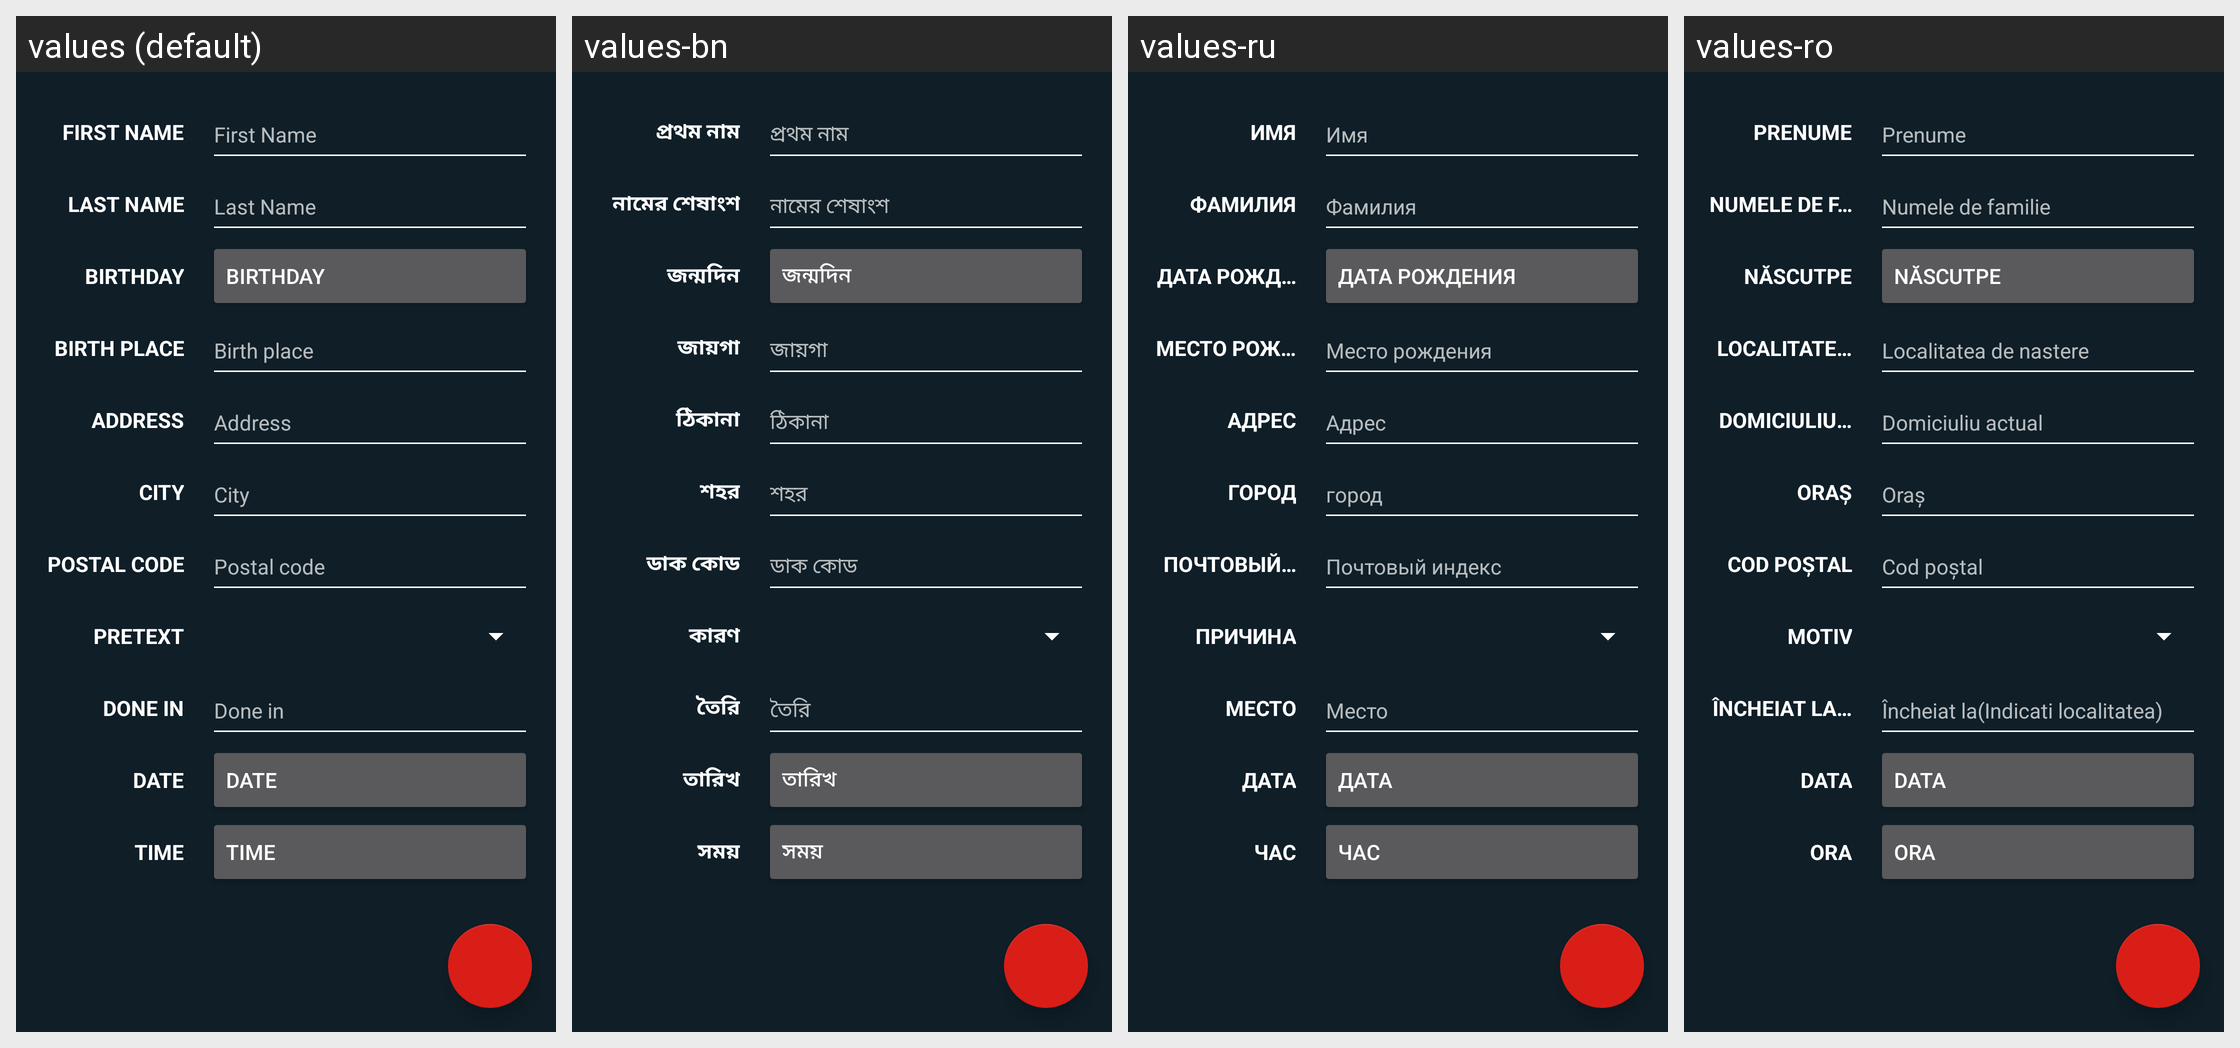

Strings drawn on this Android screen and how each of the app's shown locales translates them:
Android screen res/layout/fragment_creation.xml rendered under 4 locales, left to right: values (default), values-bn, values-ru, values-ro. Device: Nexus 5 (rendered at 1080×1920; each locale shown at half size, 540×960, under a caption strip naming it); theme AppTheme.
Other locales in the repository, not shown: values-ar, values-de, values-es, values-fr, values-hu, values-it, values-ka, values-pl, values-ps, values-pt, values-tr, values-vi, values-zh.
Strings drawn on this screen, with the default value and each locale's value (text and hints the layout hard-codes, and strings that could not be matched under every locale, appear in the picture but are not listed):

main_first_name
  values: First Name
  values-bn: প্রথম নাম
  values-ru: Имя
  values-ro: Prenume

main_last_name
  values: Last Name
  values-bn: নামের শেষাংশ
  values-ru: Фамилия
  values-ro: Numele de familie

main_birthday
  values: Birthday
  values-bn: জন্মদিন
  values-ru: Дата рождения
  values-ro: Născutpe

main_birth_place
  values: Birth place
  values-bn: জায়গা
  values-ru: Место рождения
  values-ro: Localitatea de nastere

main_address
  values: Address
  values-bn: ঠিকানা
  values-ru: Адрес
  values-ro: Domiciuliu actual

main_city
  values: City
  values-bn: শহর
  values-ru: город
  values-ro: Oraș

main_code
  values: Postal code
  values-bn: ডাক কোড
  values-ru: Почтовый индекс
  values-ro: Cod poștal

main_reason
  values: Pretext
  values-bn: কারণ
  values-ru: причина
  values-ro: Motiv

main_place
  values: Done in
  values-bn: তৈরি
  values-ru: Место
  values-ro: Încheiat la(Indicati localitatea)

main_date
  values: Date
  values-bn: তারিখ
  values-ru: дата
  values-ro: Data

main_time
  values: Time
  values-bn: সময়
  values-ru: час
  values-ro: Ora
